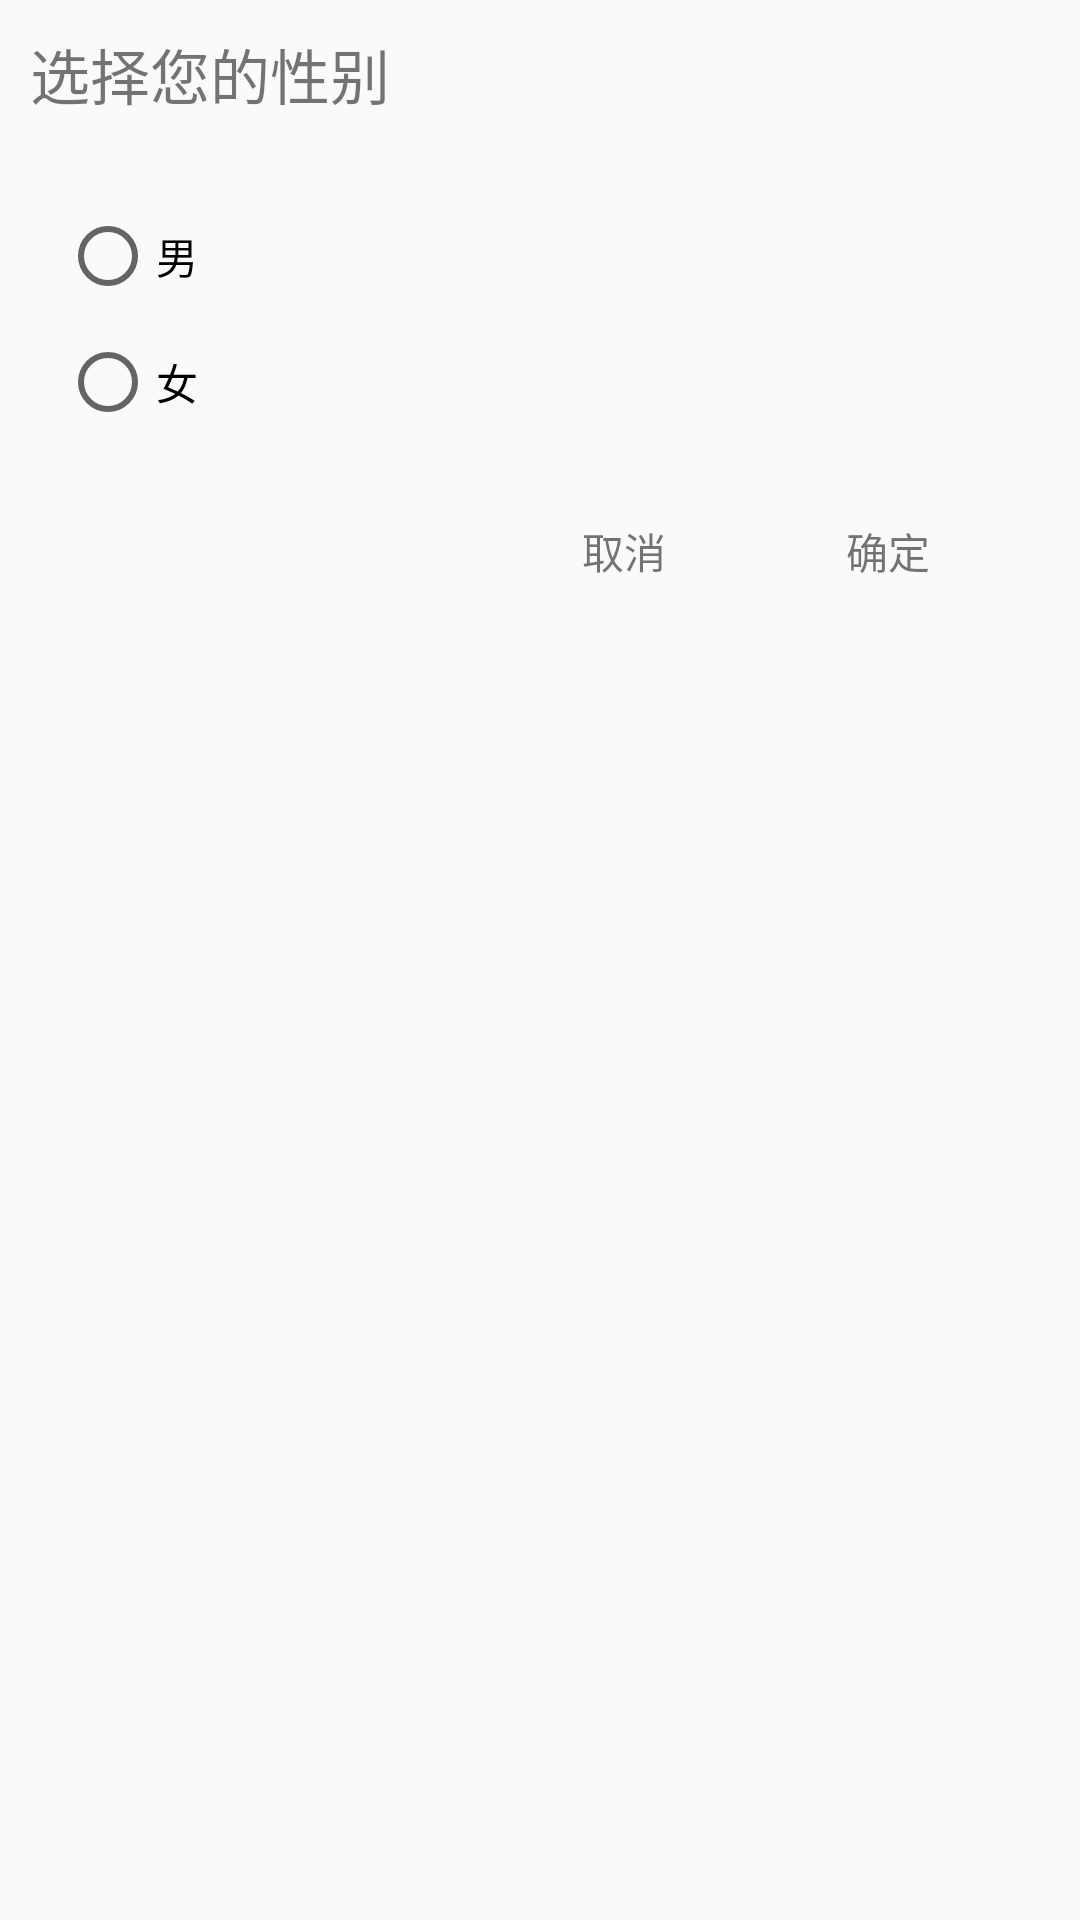

This screen was rendered from an Android layout file. Write that file and the resources it references.
<!-- AndroidManifest.xml: application theme AppTheme -->
<!-- res/layout/dialog_update_user_sex_layout.xml -->
<?xml version="1.0" encoding="utf-8"?>
<layout xmlns:android="http://schemas.android.com/apk/res/android">

    <data>

    </data>

    <LinearLayout
        android:layout_width="match_parent"
        android:layout_height="match_parent"
        android:padding="@dimen/limit_size_10dp"
        android:orientation="vertical">

        <TextView
            android:id="@+id/dialog_title"
            android:layout_width="match_parent"
            android:layout_height="wrap_content"
            android:text="@string/choose_sex"
            android:textSize="@dimen/font_size_20sp" />

        <RadioGroup
            android:id="@+id/sex_group"
            android:layout_width="match_parent"
            android:layout_height="wrap_content"
            android:orientation="vertical"
            android:layout_marginStart="@dimen/limit_size_10dp"
            android:layout_marginEnd="@dimen/limit_size_30dp">

            <RadioButton
                android:id="@+id/sex_men"
                android:layout_width="match_parent"
                android:layout_height="wrap_content"
                android:layout_marginTop="@dimen/limit_size_30dp"
                android:text="@string/men" />

            <RadioButton
                android:id="@+id/sex_women"
                android:layout_width="match_parent"
                android:layout_height="wrap_content"
                android:layout_marginTop="@dimen/limit_size_10dp"
                android:text="@string/women" />
        </RadioGroup>

        <LinearLayout
            android:id="@+id/action_tips"
            android:layout_width="match_parent"
            android:layout_height="wrap_content"
            android:orientation="horizontal"
            android:visibility="gone"
            android:layout_marginEnd="@dimen/limit_size_30dp"
            android:layout_marginStart="@dimen/limit_size_30dp">

            <ImageView
                android:layout_width="@dimen/limit_size_15dp"
                android:layout_height="@dimen/limit_size_15dp"
                android:src="@drawable/ic_careful_black"
                android:scaleType="centerCrop"
                android:layout_gravity="center_vertical" />

            <TextView
                android:id="@+id/tips_connect"
                android:layout_width="match_parent"
                android:layout_height="wrap_content"
                android:layout_gravity="center_vertical"
                android:layout_marginStart="@dimen/limit_size_10dp"
                android:layout_marginEnd="@dimen/limit_size_10dp"
                android:text="@string/sure" />

        </LinearLayout>

        <LinearLayout
            android:layout_width="match_parent"
            android:layout_height="wrap_content"
            android:orientation="horizontal"
            android:layout_gravity="end"
            android:gravity="end"
            android:layout_marginEnd="@dimen/limit_size_30dp"
            android:layout_marginTop="@dimen/limit_size_20dp">

            <TextView
                android:id="@+id/cancel_sex"
                android:layout_width="wrap_content"
                android:layout_height="wrap_content"
                android:text="@string/cancel"
                android:clickable="true"
                android:layout_marginEnd="@dimen/limit_size_40dp"
                android:padding="@dimen/limit_size_10dp" />

            <TextView
                android:id="@+id/sure_sex"
                android:layout_width="wrap_content"
                android:layout_height="wrap_content"
                android:text="@string/sure"
                android:clickable="true"
                android:padding="@dimen/limit_size_10dp" />
        </LinearLayout>


    </LinearLayout>
</layout>
<!-- resources referenced by this layout -->
<resources>
  <dimen name="font_size_20sp">20sp</dimen>
  <dimen name="limit_size_10dp">10dp</dimen>
  <dimen name="limit_size_15dp">15dp</dimen>
  <dimen name="limit_size_20dp">20dp</dimen>
  <dimen name="limit_size_30dp">30dp</dimen>
  <dimen name="limit_size_40dp">40dp</dimen>
  <!-- drawable ic_careful_black (drawable) -->
  <vector android:height="20dp" android:viewportHeight="1024"
      android:viewportWidth="1024" android:width="20dp" xmlns:android="http://schemas.android.com/apk/res/android">
      <path android:fillColor="#707070" android:pathData="M512,0a512,512 0,1 0,512 512A512,512 0,0 0,512 0zM512,819.2a51.2,51.2 0,1 1,51.2 -51.2,51.2 51.2,0 0,1 -51.2,51.2zM563.2,665.6L460.8,665.6L460.8,204.8h102.4z"/>
  </vector>
  <string name="cancel">取消</string>
  <string name="choose_sex">选择您的性别</string>
  <string name="men">男</string>
  <string name="sure">确定</string>
  <string name="women">女</string>
  <style name="AppTheme" parent="Theme.AppCompat.Light.NoActionBar">
          
          <item name="colorPrimary">@color/colorPrimary</item>
          <item name="colorPrimaryDark">@color/colorPrimaryDark</item>
          <item name="colorAccent">@color/colorAccent</item>
      </style>
  <color name="colorPrimary">#008577</color>
  <color name="colorPrimaryDark">#00574B</color>
  <color name="colorAccent">#D81B60</color>
</resources>
